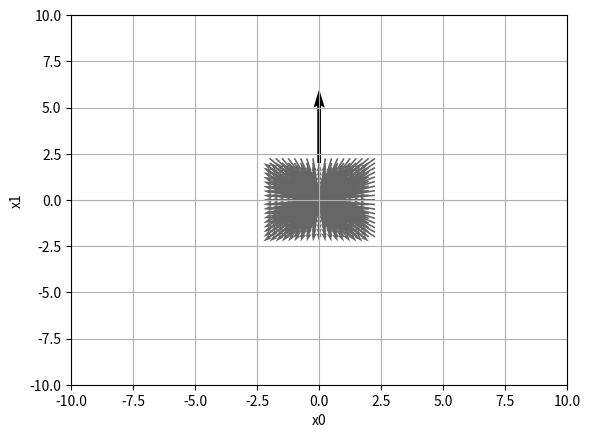

Recreate this plot in Python.
# coding: utf-8
# [redacted]
import numpy as np
import matplotlib.pylab as plt
from mpl_toolkits.mplot3d import Axes3D


def _numerical_gradient_no_batch(f, x):
    h = 1e-4  # 0.0001
    grad = np.zeros_like(x)
    
    for idx in range(x.size):
        tmp_val = x[idx]
        x[idx] = float(tmp_val) + h
        fxh1 = f(x)  # f(x+h)
        
        x[idx] = tmp_val - h 
        fxh2 = f(x)  # f(x-h)
        grad[idx] = (fxh1 - fxh2) / (2*h)
        
        x[idx] = tmp_val  # 値を元に戻す
        
    return grad


def numerical_gradient(f, X):
    if X.ndim == 1:
        return _numerical_gradient_no_batch(f, X)
    else:
        grad = np.zeros_like(X)
        
        for idx, x in enumerate(X):
            grad[idx] = _numerical_gradient_no_batch(f, x)
        
        return grad


def function_2(x):
    if x.ndim == 1:
        return np.sum(x**2)
    else:
        return np.sum(x**2, axis=1)


def tangent_line(f, x):
    d = numerical_gradient(f, x)
    print(d)
    y = f(x) - d*x
    return lambda t: d*t + y


if __name__ == '__main__':
    x0 = np.arange(-2, 2.5, 0.25)
    x1 = np.arange(-2, 2.5, 0.25)
    X, Y = np.meshgrid(x0, x1)
    
    X = X.flatten()
    Y = Y.flatten()

    grad = numerical_gradient(function_2, np.array([X, Y]).T).T

    plt.figure()
    plt.quiver(X, Y, -grad[0], -grad[1], scale=1,scale_units="xy", angles="xy",color="#666666")
    plt.quiver(0,2,0,4,scale=1,scale_units="xy", angles="xy")
    plt.xlim([-10, 10])
    plt.ylim([-10, 10])
    plt.xlabel('x0')
    plt.ylabel('x1')
    plt.grid()
    plt.draw()
    plt.show()
